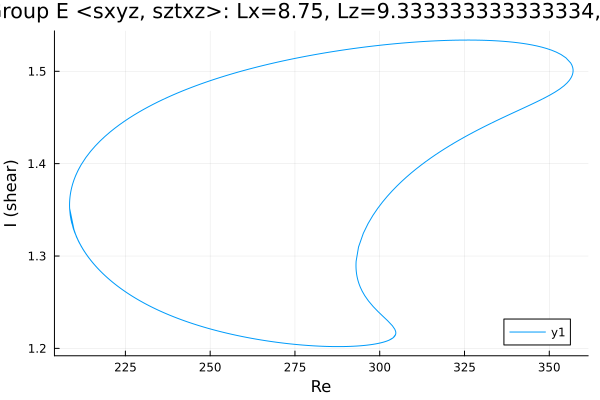

The table this chart was drawn from, first rows:
Re, shear
304.7, 1.217
304.7, 1.217
304.7, 1.217
304.7, 1.217
304.7, 1.217
304.7, 1.217
304.7, 1.217
304.7, 1.217
304.7, 1.218
304.7, 1.218
304.4, 1.221
303.7, 1.225
302.3, 1.23
300.9, 1.235
299.5, 1.24
298.1, 1.245
296.7, 1.251
295.6, 1.257
294.8, 1.262
294.3, 1.266
293.9, 1.27
293.6, 1.273
293.4, 1.276
293.3, 1.278
293.2, 1.28
293.2, 1.281
293.1, 1.283
293.1, 1.284
293.1, 1.285
293, 1.286
293, 1.286
293, 1.287
293, 1.287
293, 1.288
293, 1.288
293, 1.288
293, 1.289
293, 1.289
293, 1.289
293, 1.289
293, 1.289
293, 1.289
293, 1.289
293, 1.289
293, 1.289
293, 1.29
293, 1.29
293, 1.29
293, 1.29
293, 1.29
293, 1.29
293, 1.29
293, 1.29
293, 1.29
293, 1.29
293, 1.29
293, 1.29
293, 1.291
293, 1.291
293, 1.292
... 1,155 more rows
